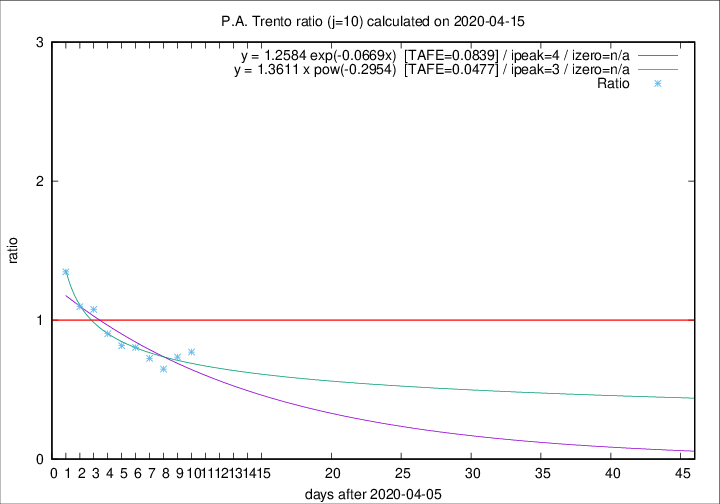

The data file committed next to this chart (first rows):
2020-04-15, 8, 318, 101, 131, 0.7710
2020-04-14, 10, 310, 100, 136, 0.7353
2020-04-13, 7, 300, 96, 148, 0.6486
2020-04-12, 9, 293, 106, 146, 0.7260
2020-04-11, 9, 284, 111, 138, 0.8043
2020-04-10, 7, 275, 111, 136, 0.8162
2020-04-09, 13, 268, 121, 134, 0.9030
2020-04-08, 11, 255, 126, 117, 1.077
2020-04-07, 14, 244, 124, 113, 1.097
2020-04-06, 13, 230, 128, 95, 1.347
